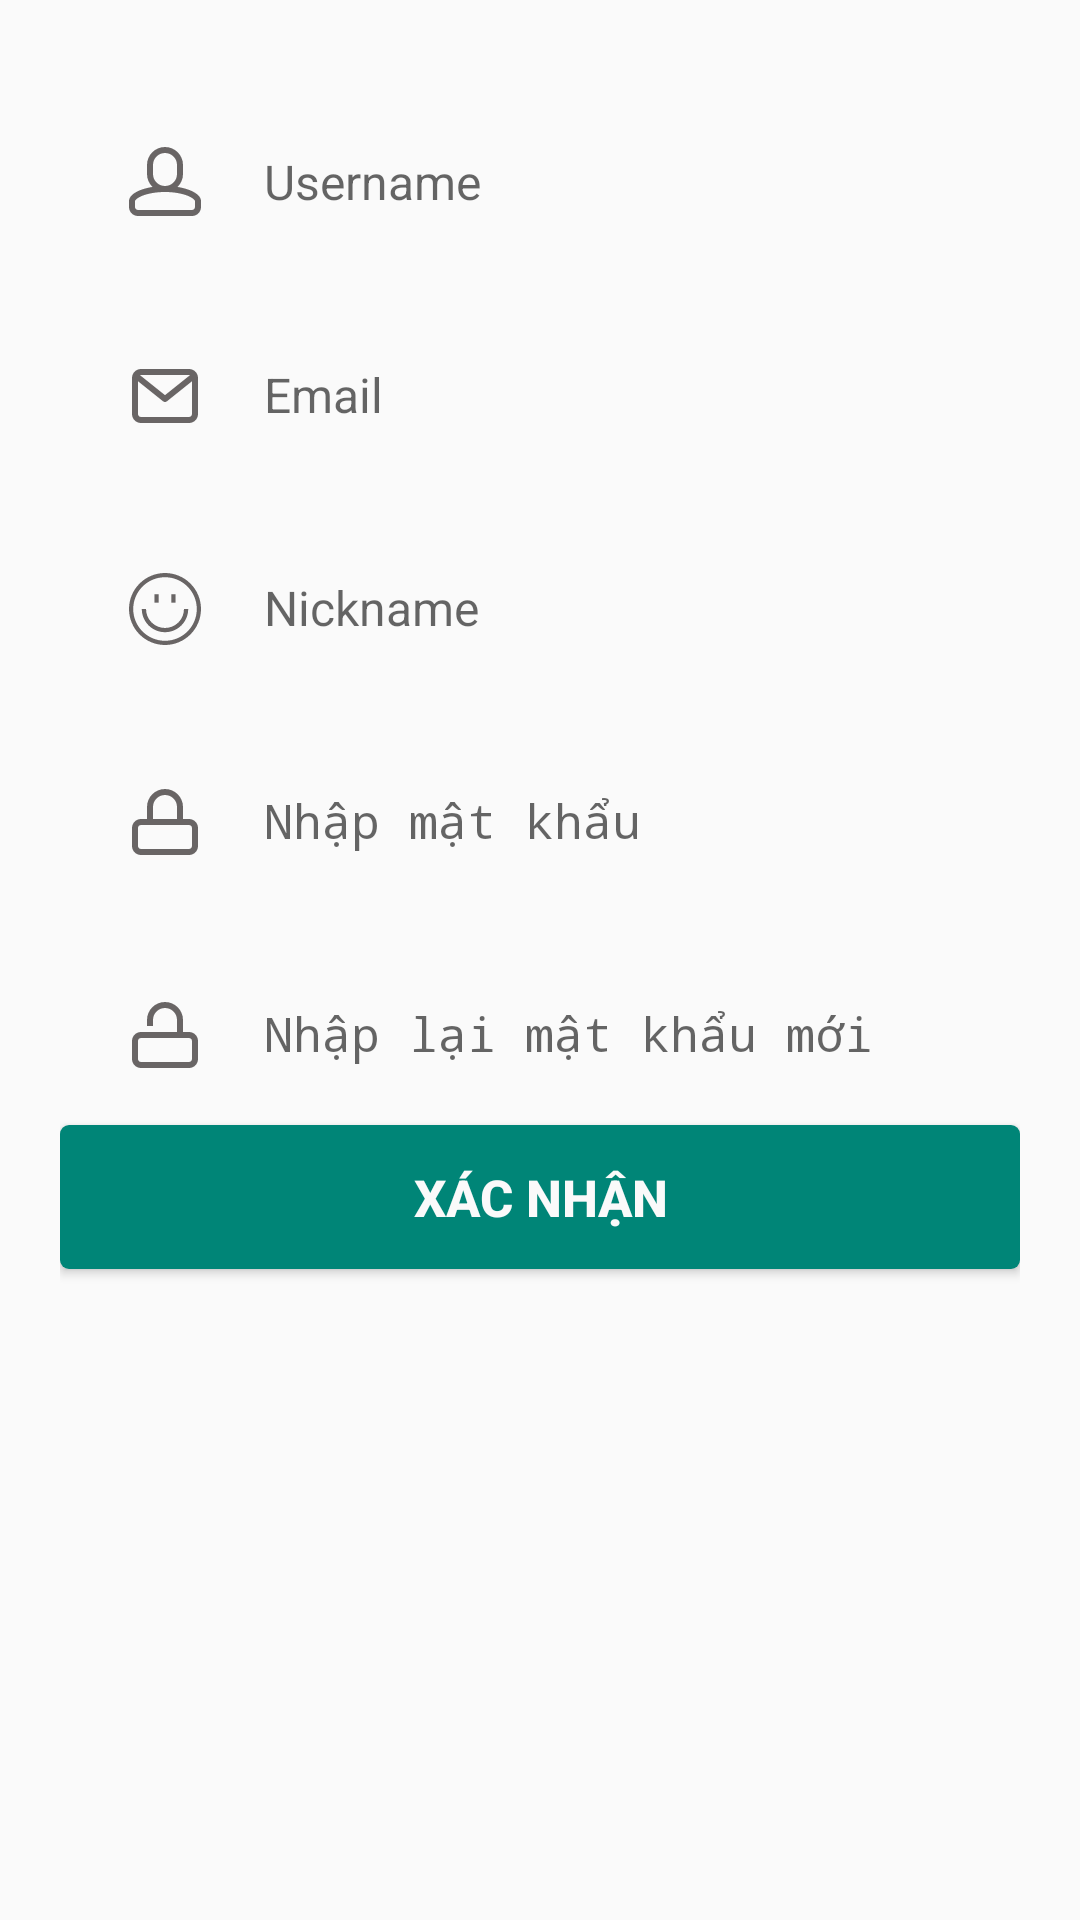

This screen was rendered from an Android layout file. Write that file and the resources it references.
<!-- AndroidManifest.xml: activity theme AppTheme -->
<!-- res/layout/activity_edit.xml -->
<?xml version="1.0" encoding="utf-8"?>
<LinearLayout xmlns:android="http://schemas.android.com/apk/res/android"
    android:layout_width="fill_parent"
    android:layout_height="fill_parent"
    android:focusableInTouchMode="true"
    android:orientation="vertical"
    android:padding="20dp">

    <android.support.design.widget.TextInputLayout
        android:id="@+id/input_layout_register_username"
        android:layout_width="match_parent"
        android:layout_height="wrap_content">

        <EditText
            android:id="@+id/edt_edit_Username"
            android:layout_width="fill_parent"
            android:layout_height="wrap_content"
            android:layout_marginTop="10dp"
            android:background="@android:color/transparent"
            android:drawableLeft="@drawable/user_icon"
            android:drawablePadding="8dp"
            android:gravity="center_vertical"
            android:hint="Username"
            android:inputType="text"
            android:padding="10dp"
            android:singleLine="true"
            android:textColor="@color/colorPrimaryDark"
            android:textColorHint="@color/colorPrimaryDark"
            android:textSize="16sp" />
    </android.support.design.widget.TextInputLayout>

    <android.support.design.widget.TextInputLayout
        android:id="@+id/input_layout_register_email"
        android:layout_width="match_parent"
        android:layout_height="wrap_content">

        <EditText
            android:id="@+id/edt_edit_Email"
            android:layout_width="fill_parent"
            android:layout_height="wrap_content"
            android:layout_marginTop="5dp"
            android:background="@android:color/transparent"
            android:drawableLeft="@drawable/mail_icon"
            android:drawablePadding="8dp"
            android:gravity="center_vertical"
            android:hint="Email"
            android:inputType="textEmailAddress"
            android:padding="10dp"
            android:singleLine="true"
            android:textColor="@color/colorPrimaryDark"
            android:textColorHint="@color/colorPrimaryDark"
            android:textSize="16sp" />
    </android.support.design.widget.TextInputLayout>

    <android.support.design.widget.TextInputLayout
        android:id="@+id/input_layout_edit_username3"
        android:layout_width="match_parent"
        android:layout_height="wrap_content">

        <EditText
            android:id="@+id/edt_edit_Nickname"
            android:layout_width="fill_parent"
            android:layout_height="wrap_content"
            android:layout_marginTop="5dp"
            android:background="@android:color/transparent"
            android:drawableLeft="@drawable/nickname_icon"
            android:drawablePadding="8dp"
            android:gravity="center_vertical"
            android:hint="Nickname"
            android:inputType="text"
            android:padding="10dp"
            android:singleLine="true"
            android:textColor="@color/colorPrimaryDark"
            android:textColorHint="@color/colorPrimaryDark"
            android:textSize="16sp" />
    </android.support.design.widget.TextInputLayout>

    <android.support.design.widget.TextInputLayout
        android:id="@+id/input_layout_name"
        android:layout_width="match_parent"
        android:layout_height="wrap_content">
        <EditText
            android:id="@+id/edt_edit_Password"
            android:layout_width="fill_parent"
            android:layout_height="wrap_content"
            android:layout_marginTop="5dp"
            android:background="@android:color/transparent"
            android:drawableLeft="@drawable/password_icon"
            android:drawablePadding="8dp"
            android:gravity="center_vertical"
            android:hint="@string/edit_password"
            android:inputType="textPassword"
            android:padding="10dp"
            android:singleLine="true"
            android:textColor="@color/colorPrimaryDark"
            android:textColorHint="@color/colorPrimaryDark"
            android:textSize="16sp" />
    </android.support.design.widget.TextInputLayout>

    <android.support.design.widget.TextInputLayout
        android:id="@+id/input_layout_name2"
        android:layout_width="match_parent"
        android:layout_height="wrap_content">
        <EditText
            android:id="@+id/edt_edit_PassworkVerify"
            android:layout_width="fill_parent"
            android:layout_height="wrap_content"
            android:layout_marginTop="5dp"
            android:background="@android:color/transparent"
            android:drawableLeft="@drawable/password_confirm_icon"
            android:drawablePadding="8dp"
            android:gravity="center_vertical"
            android:hint="@string/register_password_verify"
            android:inputType="textPassword"
            android:padding="10dp"
            android:singleLine="true"
            android:textColor="@color/colorPrimaryDark"
            android:textColorHint="@color/colorPrimaryDark"
            android:textSize="16sp" />
    </android.support.design.widget.TextInputLayout>



    <Button
        android:id="@+id/btn_EditSubmit"
        android:layout_width="fill_parent"
        android:layout_height="wrap_content"
        android:layout_marginTop="0dp"
        android:background="@drawable/loginbutton_selector"
        android:padding="3dp"
        android:text="Xác Nhận"
        android:textColor="#FAFAFA"
        android:textSize="17sp"
        android:textStyle="bold"

        android:gravity="center"/>


</LinearLayout>
<!-- resources referenced by this layout -->
<resources>
  <color name="colorPrimaryDark">#00574b</color>
  <!-- drawable loginbutton_selector (drawable) -->
  <?xml version="1.0" encoding="utf-8"?>
  <selector xmlns:android="http://schemas.android.com/apk/res/android">
  
      
      <item android:state_pressed="true"><shape android:shape="rectangle">
              <corners android:radius="3dp" />
  
              <solid android:color="@color/colorPrimaryDark" />
          </shape></item>
  
      
      <item><shape android:shape="rectangle">
              <corners android:radius="3dp" />
  
              <solid android:color="@color/colorPrimary" />
          </shape></item>
  
  </selector>
  <!-- drawable mail_icon (drawable) -->
  <?xml version="1.0" encoding="utf-8"?>
  <layer-list xmlns:android="http://schemas.android.com/apk/res/android">
      <item>
          <shape android:shape="rectangle">
              <solid android:color="@android:color/transparent"/>
              <size android:height="40dp" android:width="50dp"/>
              <padding android:top="5dp" android:bottom="5dp" android:right="5dp" android:left="5dp"/>
          </shape>
      </item>
      <item android:drawable="@drawable/ic_if_mail" android:gravity="center"/>
  
  
  </layer-list>
  <!-- drawable nickname_icon (drawable) -->
  <layer-list xmlns:android="http://schemas.android.com/apk/res/android">
      <item>
          <shape android:shape="rectangle">
              <solid android:color="@android:color/transparent"/>
              <size android:height="40dp" android:width="50dp"/>
              <padding android:top="5dp" android:bottom="5dp" android:right="5dp" android:left="5dp"/>
          </shape>
      </item>
      <item android:drawable="@drawable/ic_smile" android:gravity="center"/>
  
  
  </layer-list>
  <string name="edit_password">Nhập mật khẩu</string>
  <string name="register_password_verify">Nhập lại mật khẩu mới</string>
  <style name="AppTheme" parent="Theme.AppCompat.Light.NoActionBar">
          
          <item name="colorPrimary">@color/colorPrimary</item>
          <item name="colorPrimaryDark">@color/colorPrimaryDark</item>
          <item name="colorAccent">@color/colorAccent</item>
          <item name="windowActionBar">false</item>
          <item name="windowNoTitle">true</item>
          <item name="android:windowContentTransitions">true</item>
      </style>
  <color name="colorPrimary">#008577</color>
  <!-- drawable ic_if_pwd_cfm (drawable) -->
  <vector android:height="24dp" android:viewportHeight="96"
      android:viewportWidth="96" android:width="24dp" xmlns:android="http://schemas.android.com/apk/res/android">
      <path android:fillColor="#696565" android:pathData="M80,44h-8V28C72,14.745 61.255,4 48,4S24,14.745 24,28v8h8v-8c0,-8.836 7.164,-16 16,-16s16,7.164 16,16v16H32h-8h-8C9.37,44 4,49.37 4,56v24c0,6.63 5.37,12 12,12h64c6.63,0 12,-5.37 12,-12V56C92,49.37 86.63,44 80,44zM84,80c0,2.21 -1.79,4 -4,4H16c-2.21,0 -4,-1.79 -4,-4V56c0,-2.21 1.79,-4 4,-4h64c2.21,0 4,1.79 4,4V80z"/>
  </vector>
  <!-- drawable ic_if_pwd (drawable) -->
  <vector android:height="24dp" android:viewportHeight="96"
      android:viewportWidth="96" android:width="24dp" xmlns:android="http://schemas.android.com/apk/res/android">
      <path android:fillColor="#696565" android:pathData="M80,44h-8V28C72,14.745 61.255,4 48,4S24,14.745 24,28v16h-8C9.37,44 4,49.37 4,56v24c0,6.63 5.37,12 12,12h64c6.63,0 12,-5.37 12,-12V56C92,49.37 86.63,44 80,44zM32,28c0,-8.836 7.164,-16 16,-16s16,7.164 16,16v16H32V28zM84,80c0,2.21 -1.79,4 -4,4H16c-2.21,0 -4,-1.79 -4,-4V56c0,-2.21 1.79,-4 4,-4h64c2.21,0 4,1.79 4,4V80z"/>
  </vector>
  <color name="colorAccent">#D81B60</color>
</resources>
